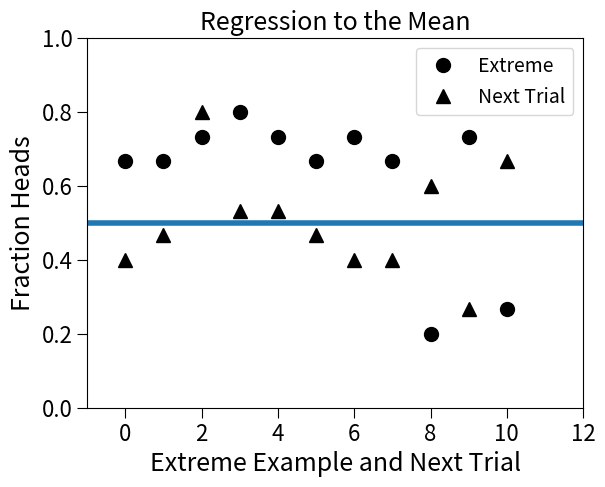

Generate this figure with matplotlib:

# -*- coding: utf-8 -*-

import random
import numpy as np
import matplotlib.pyplot as plt
import scipy.integrate

#set line width
plt.rcParams['lines.linewidth'] = 4
#set font size for titles 
plt.rcParams['axes.titlesize'] = 18
#set font size for labels on axes
plt.rcParams['axes.labelsize'] = 18
#set size of numbers on x-axis
plt.rcParams['xtick.labelsize'] = 16
#set size of numbers on y-axis
plt.rcParams['ytick.labelsize'] = 16
#set size of ticks on x-axis
plt.rcParams['xtick.major.size'] = 7
#set size of ticks on y-axis
plt.rcParams['ytick.major.size'] = 7
#set size of markers, e.g., circles representing points
plt.rcParams['lines.markersize'] = 10
#set number of times marker is shown when displaying legend
plt.rcParams['legend.numpoints'] = 1
#Set size of type in legend
plt.rcParams['legend.fontsize'] = 14

# # Figure 17-1 from page 344
def roll_die():
    """Returns a random int between 1 and 6"""
    return random.choice([1,2,3,4,5,6])

def roll_n(n):
    result = ''
    for i in range(n):
        result = result + str(roll_die())
    print(result)

# roll_n(10)

# # Figure 17-2 from page 347
def flip(num_flips):
    """Assumes num_flips a positive int"""
    heads = 0
    for i in range(num_flips):
        if random.choice(('H', 'T')) == 'H':
            heads += 1
    return heads/num_flips

def flip_sim(num_flips_per_trial, num_trials):
    """Assumes num_flips_per_trial and num_trials positive ints"""
    frac_heads = []
    for i in range(num_trials):
        frac_heads.append(flip(num_flips_per_trial))
    mean = sum(frac_heads)/len(frac_heads)
    return mean

# # Cdoe from page 347
# random.seed(0)
# print('Mean =', flip_sim(10, 1))
# print('Mean =', flip_sim(10, 1))
# print('Mean =', flip_sim(10, 100))
# print('Mean =', flip_sim(10, 100))

# # Figure 17-3 from page 350
def regress_to_mean(num_flips, num_trials):
    #Get fraction of heads for each trial of num_flips
    frac_heads = []
    for t in range(num_trials):
        frac_heads.append(flip(num_flips))
    #Find trials with extreme results and for each the next trial
    extremes, next_trials = [], []
    for i in range(len(frac_heads) - 1):
        if frac_heads[i] < 0.33 or frac_heads[i] > 0.66:
            extremes.append(frac_heads[i])
            next_trials.append(frac_heads[i+1])
    #Plot results
    plt.plot(range(len(extremes)), extremes, 'ko',
               label = 'Extreme')
    plt.plot(range(len(next_trials)), next_trials, 'k^',
               label = 'Next Trial')
    plt.axhline(0.5)
    plt.ylim(0, 1)
    plt.xlim(-1, len(extremes) + 1)
    plt.xlabel('Extreme Example and Next Trial')
    plt.ylabel('Fraction Heads')
    plt.title('Regression to the Mean')
    plt.legend(loc = 'best')
    plt.show()
random.seed(0)
regress_to_mean(15, 50)

# # Figure 17-5 from page 352
def flip_plot(min_exp, max_exp):
    """Assumes min_exp and max_exp positive ints; min_exp < max_exp
       Plots results of 2**min_exp to 2**max_exp coin flips"""
    ratios, diffs, x_axis = [], [], []
    for exp in range(min_exp, max_exp + 1):
        x_axis.append(2**exp)
    for num_flips in x_axis:
        num_heads = 0
        for n in range(num_flips):
            if random.choice(('H', 'T')) == 'H':
                num_heads += 1
        num_tails = num_flips - num_heads
        try:
            ratios.append(num_heads/num_tails)
            diffs.append(abs(num_heads - num_tails))
        except ZeroDivisionError:
            continue
    plt.title('Difference Between Heads and Tails')
    plt.xlabel('Number of Flips')
    plt.ylabel('Abs(#Heads - #Tails)')
    plt.xticks(rotation = 'vertical')
    plt.plot(x_axis, diffs, 'k')
    plt.figure()
    plt.title('Heads/Tails Ratios')
    plt.xlabel('Number of Flips')
    plt.ylabel('#Heads/#Tails')
    plt.xticks(rotation = 'vertical')
    plt.plot(x_axis, ratios, 'k')

# random.seed(0)
# flip_plot(4, 20)

# # Figure 17-8 from page 356
def variance(X):
    """Assumes that X is a list of numbers.
       Returns the variance of X"""
    mean = sum(X)/len(X)
    tot = 0.0
    for x in X:
        tot += (x - mean)**2
    return tot/len(X)
    
def std_dev(X):
    """Assumes that X is a list of numbers.
       Returns the standard deviation of X"""
    return variance(X)**0.5

# # Figure 17-6 from page 357
def make_plot(x_vals, y_vals, title, x_label, y_label, style,
             log_x = False, log_y = False):
    plt.figure()
    plt.title(title)
    plt.xlabel(x_label)
    plt.ylabel(y_label)
    plt.plot(x_vals, y_vals, style)
    if log_x:
        plt.semilogx()
    if log_y:
        plt.semilogy()

# # Figure 17-10 from page 358
def run_trial(num_flips):
    num_heads = 0
    for n in range(num_flips):
        if random.choice(('H', 'T')) == 'H':
            num_heads += 1
    num_tails = num_flips - num_heads
    return (num_heads, num_tails)

def flip_plot1(min_exp, max_exp, num_trials):
    """Assumes min_exp, max_exp, num_trials ints >0; min_exp < max_exp
       Plots summaries of results of num_trials trials of
       2**min_exp to 2**max_exp coin flips"""
    ratios_means, diffs_means, ratios_SDs, diffs_SDs = [], [], [], []
    x_axis = []
    for exp in range(min_exp, max_exp + 1):
        x_axis.append(2**exp)
    for num_flips in x_axis:
        ratios, diffs = [], []
        for t in range(num_trials):
            num_heads, num_tails = run_trial(num_flips)
            ratios.append(num_heads/num_tails)
            diffs.append(abs(num_heads - num_tails))
        ratios_means.append(sum(ratios)/num_trials)
        diffs_means.append(sum(diffs)/num_trials)
        ratios_SDs.append(std_dev(ratios))
        diffs_SDs.append(std_dev(diffs))
    title = f'Mean Heads/Tails Ratios ({num_trials} Trials)'
    make_plot(x_axis, ratios_means, title, 'Number of Flips',
             'Mean Heads/Tails', 'ko', log_x = True)
    title = f'SD Heads/Tails Ratios ({num_trials} Trials)'
    make_plot(x_axis, ratios_SDs, title, 'Number of Flips',
            'Standard Deviation', 'ko', log_x = True, log_y = True)

# random.seed(0)
# flip_plot1(4, 20, 20)

# # flip_plot1 with addtion of code from Figure 17-12 on page 360
def flip_plot1(min_exp, max_exp, num_trials):
    """Assumes min_exp, max_exp, num_trials ints >0; min_exp < max_exp
       Plots summaries of results of num_trials trials of
       2**min_exp to 2**max_exp coin flips"""
    ratios_means, diffs_means, ratios_SDs, diffs_SDs = [], [], [], []
    x_axis = []
    for exp in range(min_exp, max_exp + 1):
        x_axis.append(2**exp)
    for num_flips in x_axis:
        ratios, diffs = [], []
        for t in range(num_trials):
            num_heads, num_tails = run_trial(num_flips)
            ratios.append(num_heads/num_tails)
            diffs.append(abs(num_heads - num_tails))
        ratios_means.append(sum(ratios)/num_trials)
        diffs_means.append(sum(diffs)/num_trials)
        ratios_SDs.append(std_dev(ratios))
        diffs_SDs.append(std_dev(diffs))
    title = f'Mean Heads/Tails Ratios ({num_trials} Trials)'
    make_plot(x_axis, ratios_means, title, 'Number of Flips',
             'Mean Heads/Tails', 'ko', log_x = True)
    title = f'SD Heads/Tails Ratios ({num_trials} Trials)'
    make_plot(x_axis, ratios_SDs, title, 'Number of Flips',
            'Standard Deviation', 'ko', log_x = True, log_y = True)
    ###Added later in chapter
    title = f'Mean abs(#Heads - #Tails) ({num_trials} Trials)'
    make_plot(x_axis, diffs_means, title,
          'Number of Flips', 'Mean abs(#Heads - #Tails)', 'ko',
          log_x = True, log_y = True)
    title = f'SD abs(#Heads - #Tails) ({num_trials} Trials)'
    make_plot(x_axis, diffs_SDs, title,
          'Number of Flips', 'Standard Deviation', 'ko',
          log_x = True, log_y = True)

# # Figure 17-14 from page 361
def CV(X):
    mean = sum(X)/len(X)
    try:
        return std_dev(X)/mean
    except ZeroDivisionError:
        return float('nan')

# # Figure 17-15 from page 362
def flip_plot2(min_exp, max_exp, num_trials):
    """Assumes min_exp and max_exp positive ints; min_exp < max_exp
         num_trials a positive integer
       Plots summaries of results of num_trials trials of
         2**min_exp to 2**max_exp coin flips"""
    ratios_means, diffs_means, ratios_SDs, diffs_SDs = [], [], [], []
    ratios_CVs, diffs_CVs, x_axis = [], [], []
    for exp in range(min_exp, max_exp + 1):
        x_axis.append(2**exp)
    for num_flips in x_axis:
        ratios, diffs = [], []
        for t in range(num_trials):
            num_heads, num_tails = run_trial(num_flips)
            ratios.append(num_heads/float(num_tails))
            diffs.append(abs(num_heads - num_tails))
        ratios_means.append(sum(ratios)/num_trials)
        diffs_means.append(sum(diffs)/num_trials)
        ratios_SDs.append(std_dev(ratios))
        diffs_SDs.append(std_dev(diffs))
        ratios_CVs.append(CV(ratios))
        diffs_CVs.append(CV(diffs))
    num_trials_str = ' (' + str(num_trials) + ' Trials)'
    title = 'Mean Heads/Tails Ratios' + num_trials_str
    make_plot(x_axis, ratios_means, title, 'Number of flips',
             'Mean Heads/Tails', 'ko', log_x = True)
    title = 'SD Heads/Tails Ratios' + num_trials_str
    make_plot(x_axis, ratios_SDs, title, 'Number of flips',
             'Standard Deviation', 'ko', log_x = True, log_y = True)
    title = 'Mean abs(#Heads - #Tails)' + num_trials_str
    make_plot(x_axis, diffs_means, title,'Number of Flips',
             'Mean abs(#Heads - #Tails)', 'ko',
             log_x = True, log_y = True)
    title = 'SD abs(#Heads - #Tails)' + num_trials_str
    make_plot(x_axis, diffs_SDs, title, 'Number of Flips',
             'Standard Deviation', 'ko', log_x = True, log_y = True)
    title = 'Coeff. of Var. abs(#Heads - #Tails)' + num_trials_str
    make_plot(x_axis, diffs_CVs, title, 'Number of Flips',
             'Coeff. of Var.', 'ko', log_x = True)
    title = 'Coeff. of Var. Heads/Tails Ratio' + num_trials_str
    make_plot(x_axis, ratios_CVs, title, 'Number of Flips',
             'Coeff. of Var.', 'ko', log_x = True, log_y = True)

# flip_plot2(4, 20, 20)

# # Code from Figure 17-19 on page 366
# random.seed(0)
# vals = []
# for i in range(1000):
#     num1 = random.choice(range(0, 101))
#     num2 = random.choice(range(0, 101))
#     vals.append(num1 + num2)
# plt.hist(vals, bins = 10, ec = 'k')
# plt.xlabel('Sum')
# plt.ylabel('Number of Occurrences')

# # Code from Figure 17-20 on page 368
def flip(num_flips):
    """Assumes num_flips a positive int"""
    heads = 0
    for i in range(num_flips):
        if random.choice(('H', 'T')) == 'H':
            heads += 1
    return heads/float(num_flips)

def flip_sim(num_flips_per_trial, num_trials):
    frac_heads = []
    for i in range(num_trials):
        frac_heads.append(flip(num_flips_per_trial))
    mean = sum(frac_heads)/len(frac_heads)
    sd = std_dev(frac_heads)
    return (frac_heads, mean, sd)

def label_plot(num_flips, num_trials, mean, sd):
    plt.title(str(num_trials) + ' trials of '
                + str(num_flips) + ' flips each')
    plt.xlabel('Fraction of Heads')
    plt.ylabel('Number of Trials')
    plt.annotate('Mean = ' + str(round(mean, 4))
                   + '\nSD = ' + str(round(sd, 4)), size='x-large',
                   xycoords = 'axes fraction', xy = (0.67, 0.5))

def make_plots(num_flips1, num_flips2, num_trials):
    val1, mean1, sd1 = flip_sim(num_flips1, num_trials)
    plt.hist(val1, bins = 20)
    x_min,x_max = plt.xlim()
    label_plot(num_flips1, num_trials, mean1, sd1)
    plt.figure()
    val2, mean2, sd2 = flip_sim(num_flips2, num_trials)
    plt.hist(val2, bins = 20, ec = 'k')
    plt.xlim(x_min, x_max)
    label_plot(num_flips2, num_trials, mean2, sd2)

# random.seed(0)
# make_plots(100, 1000, 100000)

# # Code to produce plot in Figure 17-25 on page 374
# plt.plot([0,5], [0,5])
# plt.xlim(0,5)
# plt.ylim(0,5)
# plt.title('abs(x)')

#Figure 15.23
# print(scipy.integrate.quad(abs, 0, 5)[0])
# print(scipy.integrate.quad(abs, 0, 5)[1])

# # Figure 17-26 on page 375
def gaussian(x, mu, sigma):
    """assumes x, mu, sigma numbers
       returns the value of P(x) for a Gaussian
          with mean mu and sd sigma"""
    factor1 = (1.0/(sigma*((2*np.pi)**0.5)))
    factor2 = np.e**-(((x-mu)**2)/(2*sigma**2))
    return factor1*factor2
   
def check_empirical(mu_max, sigma_max, num_trials):
    """assumes mu_max, sigma_max, num_trials positive ints
       prints fraction of values of a Gaussians (with randomly
       chosen mu and sigman) falling within 1, 2, 3 standard
       deviations"""
    for t in range(num_trials):
        mu = random.randint(-mu_max, mu_max + 1)
        sigma = random.randint(1, sigma_max)
        print('For mu =', mu, 'and sigma =', sigma)
        for num_std in (1, 2, 3):
            area = scipy.integrate.quad(gaussian, mu-num_std*sigma,
                                        mu+num_std*sigma,
                                        (mu, sigma))[0]
            print('  Fraction within', num_std, 'std =',
                  round(area, 4))

# random.seed(0)
# check_empirical(10, 10, 3)

# # Code on bottom of p[age 374]
# for x in range(-2, 3):
#     print(gaussian(x, 0, 1))

# # Code on top of page 375
# print(scipy.integrate.quad(gaussian, -1, 1, (0, 1))[0])

# # Figure 17-27 on page 377
def show_error_bars(min_exp, max_exp, num_trials):
    """Assumes min_exp and max_exp positive ints; min_exp < max_exp
         num_trials a positive integer
       Plots mean fraction of heads with error bars"""
    means, sds, x_vals = [], [], []
    for exp in range(min_exp, max_exp + 1):
        x_vals.append(2**exp)
        frac_heads, mean, sd = flip_sim(2**exp, num_trials)
        means.append(mean)
        sds.append(sd)
    plt.errorbar(x_vals, means, yerr=1.96*np.array(sds))
    plt.semilogx()
    plt.title('Mean Fraction of Heads ('
                + str(num_trials) + ' trials)')
    plt.xlabel('Number of flips per trial')
    plt.ylabel('Fraction of heads & 95% confidence')

# show_error_bars(3, 10, 100)

# # Figure 17-29 on page 382
def clear(n, p, steps):
    """Assumes n & steps positive ints, p a float
         n: the initial number of molecules
         p: the probability of a molecule being cleared
         steps: the length of the simulation"""
    num_remaining = [n]
    for t in range(steps):
        num_remaining.append(n*((1-p)**t))
    plt.plot(num_remaining)
    plt.xlabel('Time')
    plt.ylabel('Molecules Remaining')
    plt.title('Clearance of Drug')

# clear(1000, 0.01, 1000)

# # Code suggested at top of page 383
# plt.semilogy()

# # Figure 17-32 on page 384
def successful_starts(success_prob, num_trials):
    """Assumes success_prob is a float representing probability of a
         single attempt being successful. num_trials a positive int
       Returns a list of the number of attempts needed before a
         success for each trial."""
    tries_before_success = []
    for t in range(num_trials):
        consec_failures = 0
        while random.random() > success_prob:
            consec_failures += 1
        tries_before_success.append(consec_failures)
    return tries_before_success

# prob_of_success = 0.5
# num_trials = 5000
# distribution = successful_starts(prob_of_success, num_trials)
# plt.hist(distribution, bins = 14)
# plt.xlabel('Tries Before Success')
# plt.ylabel('Number of Occurrences Out of ' + str(num_trials))
# plt.title('Probability of Starting Each Try = '
#             + str(prob_of_success))

# # Code on page 387
def collision_prob(n, k):
    prob = 1.0
    for i in range(1, k):
        prob = prob * ((n - i)/n)
    return 1 - prob

# print(collision_prob(1000, 50))
# print(collision_prob(1000, 200))

# # Figure 17-34 on page 388
def sim_insertions(num_indices, num_insertions):
    """Assumes num_indices and num_insertions are positive ints.
       Returns 1 if there is a collision; 0 otherwise"""
    choices = range(num_indices) #list of possible indices
    used = []
    for i in range(num_insertions):
        hash_val = random.choice(choices)
        if hash_val in used: #there is a collision
            return 1
        else:
            used.append(hash_val)
    return 0

def find_prob(num_indices, num_insertions, num_trials):
    collisions = 0
    for t in range(num_trials):
        collisions += sim_insertions(num_indices, num_insertions)
    return collisions/num_trials

# # Code on page 388
# print('Actual probability of a collision =', collision_prob(1000, 50))
# print('Est. probability of a collision =', find_prob(1000, 50, 10000))
# print('Actual probability of a collision =', collision_prob(1000, 200))
# print('Est. probability of a collision =', find_prob(1000, 200, 10000))

# # Figure 17-35 on page 390
def play_series(num_games, team_prob):
    numWon = 0
    for game in range(num_games):
        if random.random() <= team_prob:
            numWon += 1
    return (numWon > num_games//2)
    
def fraction_won(team_prob, num_series, series_len):
    won = 0
    for series in range(num_series):
        if play_series(series_len, team_prob):
            won += 1
    return won/float(num_series)

def sim_series(num_series):
    prob = 0.5
    fracsWon, probs = [], []
    while prob <= 1.0:
        fracsWon.append(fraction_won(prob, num_series, 7))
        probs.append(prob)
        prob += 0.01
    plt.axhline(0.95) #Draw line at 95%
    plt.plot(probs, fracsWon, 'k', linewidth = 5)
    plt.xlabel('Probability of Winning a Game')
    plt.ylabel('Probability of Winning a Series') 
    plt.title(str(num_series) + ' Seven-Game Series')

# sim_series(400)
